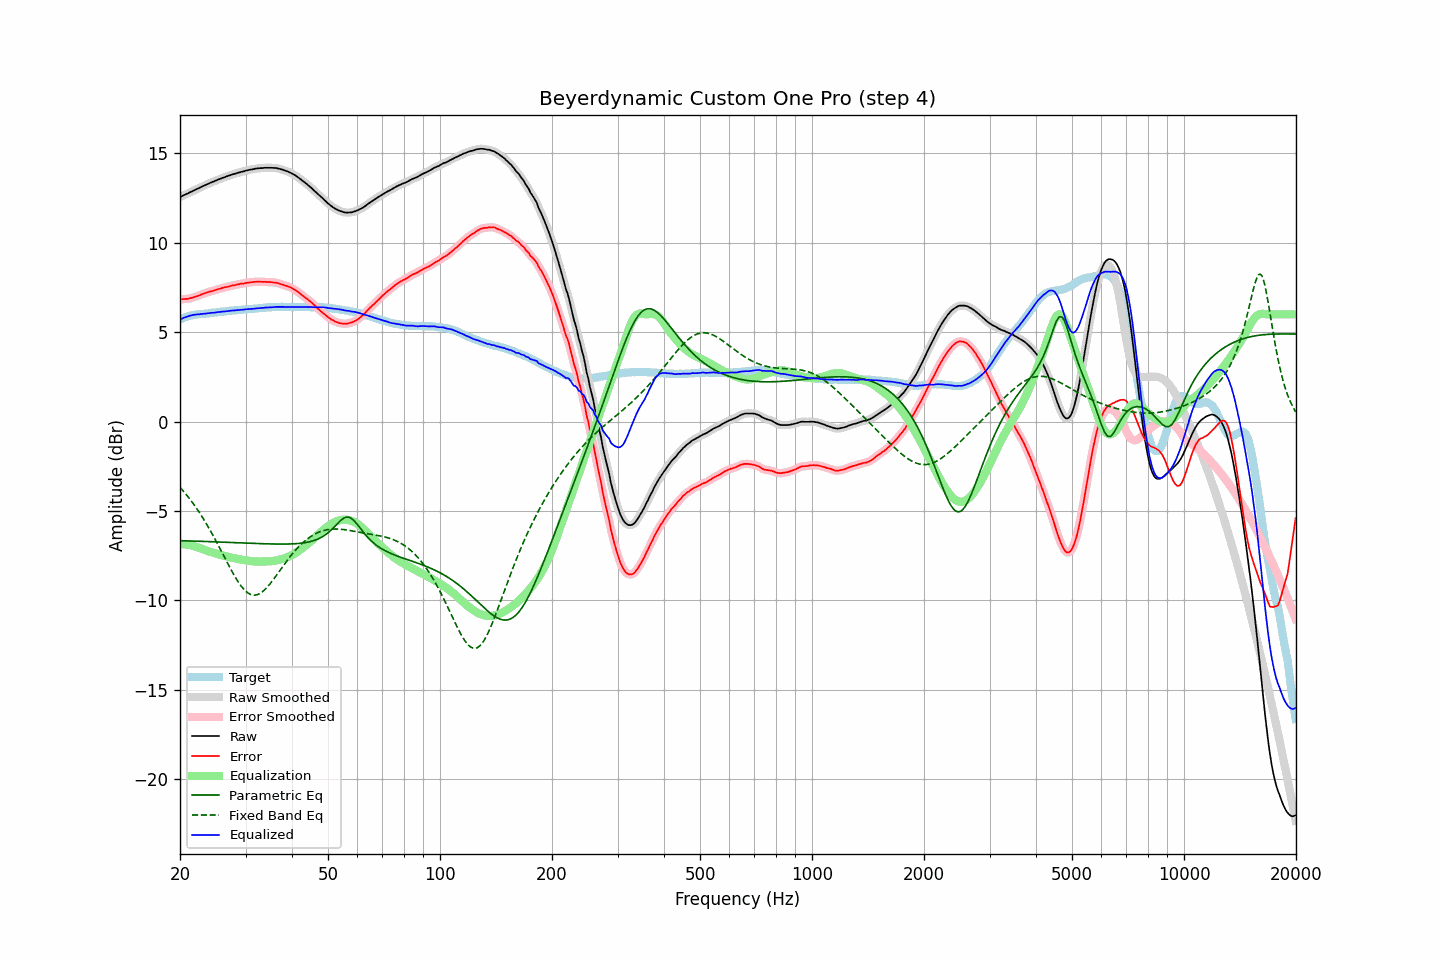

The data file committed next to this chart (first rows):
frequency, raw, error, smoothed, error_smoothed, equalization, parametric_eq, fixed_band_eq, equalized_raw, equalized_smoothed, target
20.00, 12.56, 6.85, 12.56, 6.85, -6.85, -6.65, -3.67, 5.71, 5.71, 5.71
20.20, 12.60, 6.85, 12.60, 6.85, -6.85, -6.66, -3.77, 5.75, 5.76, 5.75
20.40, 12.65, 6.86, 12.65, 6.85, -6.85, -6.66, -3.87, 5.80, 5.80, 5.79
20.61, 12.69, 6.87, 12.69, 6.86, -6.86, -6.66, -3.98, 5.83, 5.83, 5.82
20.81, 12.73, 6.87, 12.73, 6.87, -6.87, -6.66, -4.09, 5.86, 5.86, 5.86
21.02, 12.77, 6.87, 12.77, 6.88, -6.88, -6.67, -4.20, 5.89, 5.89, 5.90
21.23, 12.82, 6.90, 12.82, 6.89, -6.90, -6.67, -4.31, 5.92, 5.92, 5.92
21.44, 12.86, 6.92, 12.86, 6.92, -6.92, -6.67, -4.43, 5.94, 5.94, 5.94
21.66, 12.90, 6.94, 12.90, 6.94, -6.94, -6.68, -4.55, 5.96, 5.96, 5.96
21.87, 12.95, 6.98, 12.95, 6.97, -6.97, -6.68, -4.68, 5.98, 5.98, 5.97
22.09, 12.99, 7.00, 12.99, 7.00, -7.00, -6.68, -4.80, 5.99, 5.99, 5.99
22.31, 13.03, 7.03, 13.03, 7.03, -7.03, -6.68, -4.94, 6.00, 6.00, 6.00
22.54, 13.07, 7.06, 13.07, 7.06, -7.07, -6.69, -5.07, 6.00, 6.01, 6.01
22.76, 13.12, 7.10, 13.12, 7.10, -7.10, -6.69, -5.21, 6.02, 6.02, 6.02
22.99, 13.16, 7.14, 13.16, 7.14, -7.13, -6.69, -5.35, 6.03, 6.03, 6.02
23.22, 13.20, 7.17, 13.20, 7.17, -7.16, -6.70, -5.50, 6.04, 6.04, 6.03
23.45, 13.24, 7.20, 13.24, 7.20, -7.20, -6.70, -5.65, 6.04, 6.04, 6.04
23.69, 13.28, 7.23, 13.28, 7.23, -7.23, -6.70, -5.80, 6.05, 6.05, 6.05
23.92, 13.32, 7.26, 13.32, 7.26, -7.26, -6.71, -5.95, 6.07, 6.07, 6.06
24.16, 13.36, 7.28, 13.36, 7.28, -7.28, -6.71, -6.11, 6.08, 6.08, 6.08
24.40, 13.40, 7.30, 13.40, 7.31, -7.31, -6.71, -6.27, 6.09, 6.09, 6.10
24.65, 13.43, 7.33, 13.43, 7.33, -7.34, -6.72, -6.44, 6.09, 6.10, 6.10
24.89, 13.47, 7.36, 13.47, 7.36, -7.36, -6.72, -6.60, 6.11, 6.11, 6.11
25.14, 13.51, 7.39, 13.51, 7.39, -7.39, -6.72, -6.77, 6.12, 6.12, 6.12
25.39, 13.55, 7.42, 13.55, 7.42, -7.42, -6.73, -6.94, 6.13, 6.13, 6.13
25.65, 13.58, 7.43, 13.58, 7.44, -7.44, -6.73, -7.12, 6.14, 6.14, 6.15
25.91, 13.62, 7.47, 13.62, 7.47, -7.47, -6.73, -7.29, 6.15, 6.15, 6.15
26.16, 13.65, 7.50, 13.65, 7.49, -7.49, -6.74, -7.47, 6.16, 6.16, 6.16
26.43, 13.68, 7.52, 13.68, 7.52, -7.51, -6.74, -7.64, 6.17, 6.17, 6.16
26.69, 13.71, 7.54, 13.71, 7.53, -7.54, -6.75, -7.81, 6.17, 6.17, 6.17
26.96, 13.74, 7.55, 13.74, 7.55, -7.56, -6.75, -7.98, 6.18, 6.19, 6.19
27.23, 13.78, 7.58, 13.78, 7.58, -7.58, -6.75, -8.15, 6.20, 6.20, 6.20
27.50, 13.81, 7.60, 13.81, 7.60, -7.60, -6.76, -8.32, 6.21, 6.21, 6.21
27.77, 13.84, 7.63, 13.84, 7.62, -7.62, -6.76, -8.48, 6.22, 6.22, 6.21
28.05, 13.86, 7.63, 13.86, 7.64, -7.64, -6.76, -8.64, 6.22, 6.23, 6.23
28.33, 13.89, 7.66, 13.89, 7.66, -7.66, -6.77, -8.79, 6.23, 6.23, 6.23
28.62, 13.92, 7.68, 13.92, 7.68, -7.68, -6.77, -8.93, 6.24, 6.24, 6.24
28.90, 13.94, 7.69, 13.94, 7.70, -7.69, -6.77, -9.06, 6.25, 6.25, 6.25
29.19, 13.97, 7.72, 13.97, 7.71, -7.71, -6.78, -9.19, 6.26, 6.26, 6.25
29.48, 13.99, 7.71, 13.99, 7.72, -7.73, -6.78, -9.30, 6.26, 6.26, 6.28
29.78, 14.01, 7.73, 14.01, 7.74, -7.74, -6.79, -9.40, 6.27, 6.27, 6.28
30.08, 14.04, 7.76, 14.04, 7.75, -7.76, -6.79, -9.49, 6.28, 6.28, 6.28
30.38, 14.06, 7.78, 14.06, 7.77, -7.77, -6.79, -9.56, 6.29, 6.29, 6.28
30.68, 14.08, 7.78, 14.08, 7.78, -7.78, -6.80, -9.62, 6.30, 6.30, 6.30
30.99, 14.10, 7.80, 14.10, 7.79, -7.79, -6.80, -9.66, 6.31, 6.30, 6.30
31.30, 14.11, 7.80, 14.11, 7.80, -7.81, -6.80, -9.69, 6.30, 6.31, 6.31
31.61, 14.13, 7.81, 14.13, 7.82, -7.81, -6.81, -9.70, 6.32, 6.32, 6.32
31.93, 14.15, 7.82, 14.15, 7.82, -7.82, -6.81, -9.69, 6.33, 6.33, 6.33
32.24, 14.16, 7.83, 14.16, 7.83, -7.82, -6.81, -9.68, 6.34, 6.34, 6.33
32.57, 14.17, 7.83, 14.17, 7.83, -7.83, -6.82, -9.64, 6.34, 6.34, 6.34
32.89, 14.18, 7.83, 14.18, 7.83, -7.83, -6.82, -9.59, 6.35, 6.35, 6.35
33.22, 14.18, 7.82, 14.18, 7.82, -7.83, -6.82, -9.53, 6.35, 6.36, 6.36
33.55, 14.19, 7.82, 14.19, 7.82, -7.82, -6.83, -9.46, 6.37, 6.37, 6.37
33.89, 14.20, 7.82, 14.20, 7.82, -7.82, -6.83, -9.37, 6.38, 6.38, 6.38
34.23, 14.20, 7.81, 14.20, 7.81, -7.82, -6.83, -9.28, 6.38, 6.38, 6.39
34.57, 14.20, 7.81, 14.20, 7.81, -7.81, -6.83, -9.18, 6.39, 6.39, 6.39
34.92, 14.20, 7.81, 14.20, 7.80, -7.81, -6.84, -9.07, 6.39, 6.39, 6.39
35.27, 14.20, 7.80, 14.20, 7.80, -7.80, -6.84, -8.96, 6.40, 6.40, 6.40
35.62, 14.19, 7.78, 14.19, 7.79, -7.79, -6.84, -8.84, 6.40, 6.41, 6.41
35.97, 14.19, 7.78, 14.19, 7.78, -7.78, -6.84, -8.72, 6.41, 6.41, 6.41
... 635 more rows
